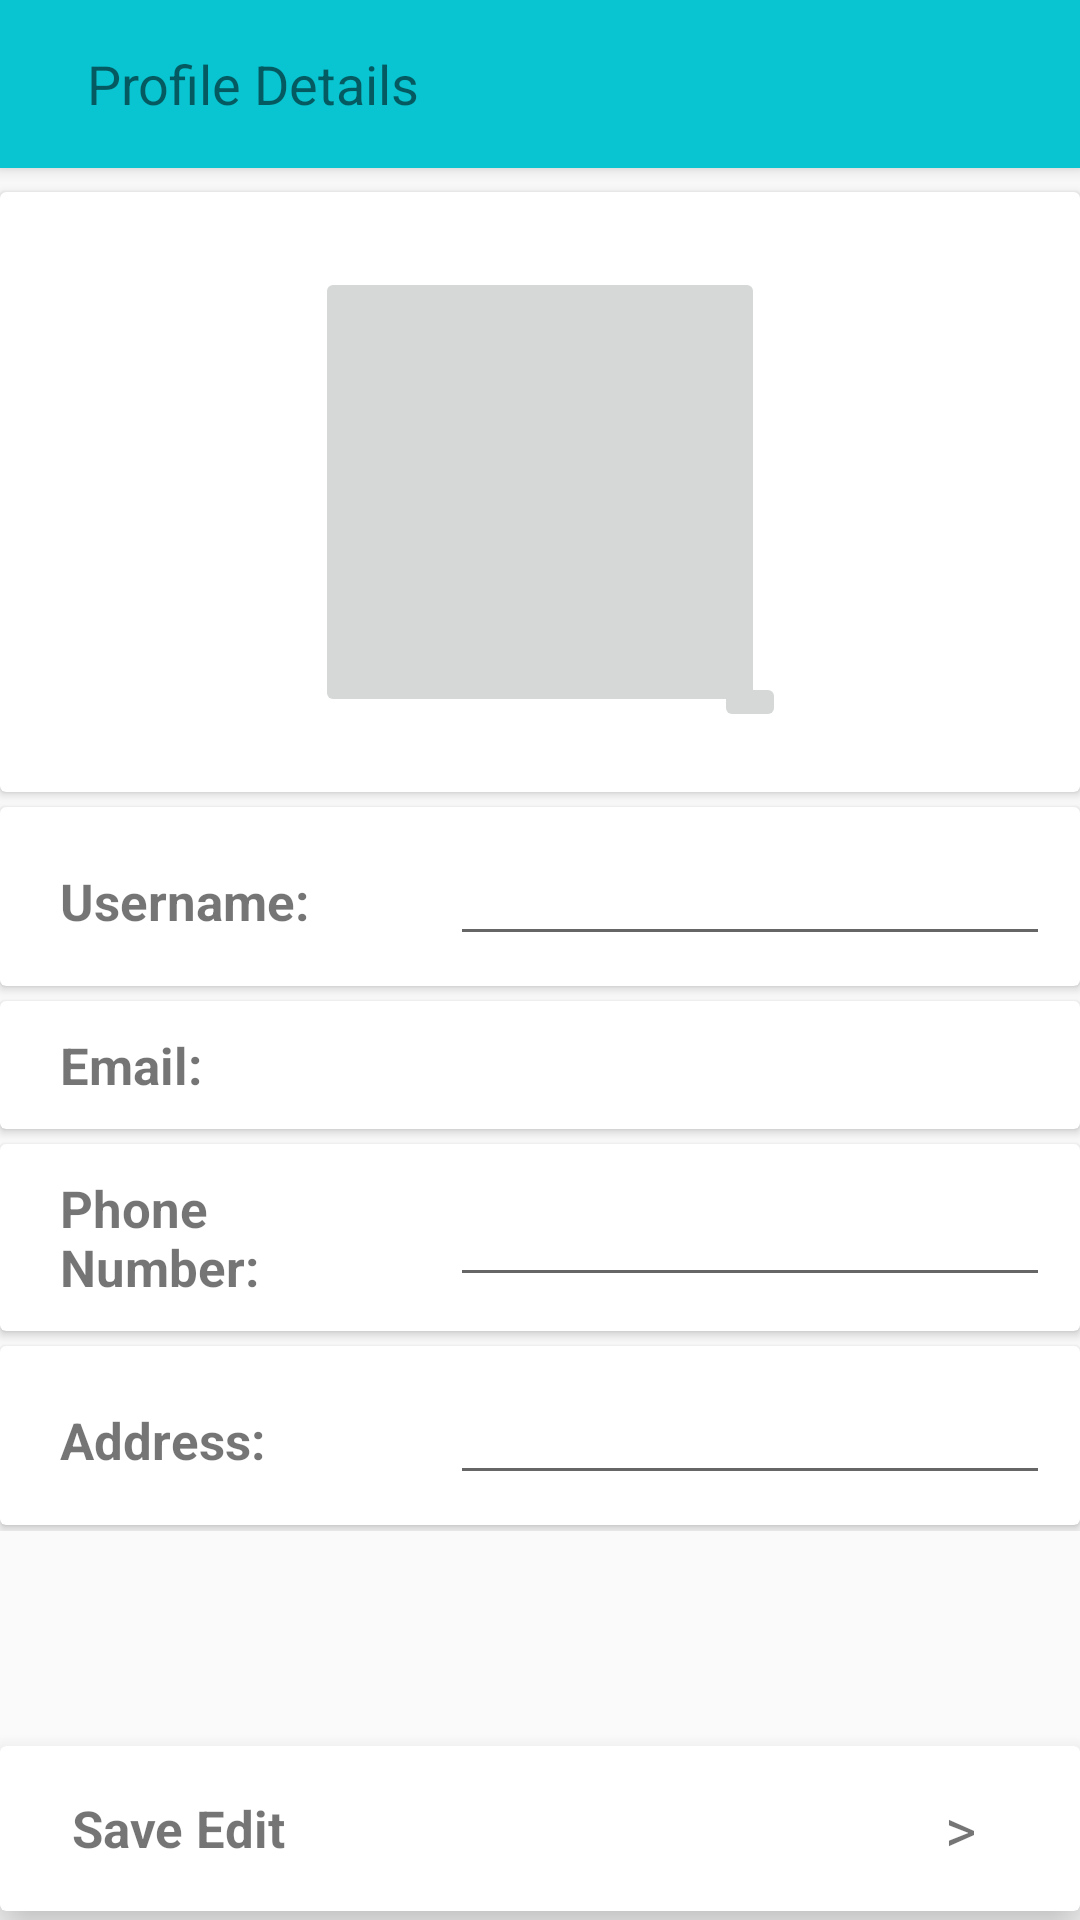

Reconstruct the res/layout file that produces this screen, plus the resources it refers to.
<!-- AndroidManifest.xml: application theme Theme.AppCompat.Light.NoActionBar -->
<!-- res/layout/activity_update_profile.xml -->
<?xml version="1.0" encoding="utf-8"?>
<layout xmlns:android="http://schemas.android.com/apk/res/android"
    xmlns:tools="http://schemas.android.com/tools"
    xmlns:app="http://schemas.android.com/apk/res-auto">
    <RelativeLayout
        android:layout_width="match_parent"
        android:layout_height="match_parent"
        tools:context=".customer.UpdateProfileActivity">

        <com.google.android.material.appbar.MaterialToolbar
            android:id="@+id/my_toolbar"
            android:layout_width="match_parent"
            android:layout_height="?attr/actionBarSize"
            android:background="#09C5D1"
            android:elevation="4dp"
            android:theme="@style/ThemeOverlay.AppCompat.ActionBar"
            app:popupTheme="@style/ThemeOverlay.AppCompat.Light">
            <ImageButton
                android:layout_width="wrap_content"
                android:layout_height="wrap_content"
                android:id="@+id/backToSArrow"
                android:src="@drawable/ic_backarrow"
                android:background="@null"/>
            <TextView
                android:layout_width="wrap_content"
                android:layout_height="wrap_content"
                android:text="   Profile Details"
                android:textSize="18sp"/>
        </com.google.android.material.appbar.MaterialToolbar>

        <LinearLayout
            android:layout_width="match_parent"
            android:layout_height="match_parent"
            android:orientation="vertical"
            android:layout_below="@id/my_toolbar">
            <androidx.cardview.widget.CardView
                android:layout_width="match_parent"
                android:layout_height="200dp"
                android:layout_marginTop="8dp"
                android:layout_marginBottom="2dp"
                android:elevation="7dp"
                android:backgroundTint="@color/card"
                android:padding="2dp">
                <ImageButton
                    android:id="@+id/profileImageButton"
                    android:layout_width="150dp"
                    android:layout_height="150dp"
                    android:layout_gravity="center"
                    tools:srcCompat="@drawable/ic_avatar" />
                <ImageButton
                    android:id="@+id/takeImageBtn"
                    android:layout_width="wrap_content"
                    android:layout_height="wrap_content"
                    android:layout_gravity="center"
                    app:srcCompat="@drawable/ic_camera"
                    android:layout_marginStart="70dp"
                    android:layout_marginTop="70dp"/>
            </androidx.cardview.widget.CardView>
            <LinearLayout
                android:layout_width="match_parent"
                android:layout_height="wrap_content"
                android:orientation="vertical">
                <androidx.cardview.widget.CardView
                    android:layout_width="match_parent"
                    android:layout_height="wrap_content"
                    android:layout_marginTop="3dp"
                    android:layout_marginBottom="2dp"
                    android:elevation="7dp"
                    android:backgroundTint="@color/card"
                    android:padding="2dp">
                    <LinearLayout
                        android:layout_width="match_parent"
                        android:layout_height="wrap_content"
                        android:orientation="horizontal"
                        android:layout_marginTop="10dp"
                        android:layout_marginBottom="10dp">
                        <TextView
                            android:id="@+id/textView2"
                            android:layout_width="100dp"
                            android:layout_height="wrap_content"
                            android:text="Username:"
                            android:layout_marginStart="20dp"
                            android:textStyle="bold"
                            android:textSize="17sp" />

                        <EditText
                            android:id="@+id/editCustName"
                            android:layout_width="200dp"
                            android:layout_height="wrap_content"
                            android:layout_marginStart="30dp"
                            android:layout_marginEnd="20dp"
                            android:textSize="17sp"/>
                    </LinearLayout>
                </androidx.cardview.widget.CardView>
                <androidx.cardview.widget.CardView
                    android:layout_width="match_parent"
                    android:layout_height="wrap_content"
                    android:layout_marginTop="3dp"
                    android:layout_marginBottom="2dp"
                    android:elevation="7dp"
                    android:backgroundTint="@color/card"
                    android:padding="2dp">
                    <LinearLayout
                        android:layout_width="match_parent"
                        android:layout_height="wrap_content"
                        android:orientation="horizontal"
                        android:layout_marginTop="10dp"
                        android:layout_marginBottom="10dp">
                        <TextView
                            android:id="@+id/textView3"
                            android:layout_width="100dp"
                            android:layout_height="wrap_content"
                            android:text="Email:"
                            android:layout_marginStart="20dp"
                            android:textStyle="bold"
                            android:textSize="17sp"/>
                        <TextView
                            android:id="@+id/editCustEmail"
                            android:layout_width="200dp"
                            android:layout_height="wrap_content"
                            android:layout_marginStart="30dp"
                            android:layout_marginEnd="20dp"
                            android:textSize="17sp"/>
                    </LinearLayout>
                </androidx.cardview.widget.CardView>
                <androidx.cardview.widget.CardView
                    android:layout_width="match_parent"
                    android:layout_height="wrap_content"
                    android:layout_marginTop="3dp"
                    android:layout_marginBottom="2dp"
                    android:elevation="7dp"
                    android:backgroundTint="@color/card"
                    android:padding="2dp">
                    <LinearLayout
                        android:layout_width="match_parent"
                        android:layout_height="wrap_content"
                        android:orientation="horizontal"
                        android:layout_marginTop="10dp"
                        android:layout_marginBottom="10dp">
                        <TextView
                            android:id="@+id/textView4"
                            android:layout_width="100dp"
                            android:layout_height="wrap_content"
                            android:text="Phone Number:"
                            android:layout_marginStart="20dp"
                            android:textStyle="bold"
                            android:textSize="17sp"/>
                        <EditText
                            android:id="@+id/editCustPhone"
                            android:layout_width="200dp"
                            android:layout_height="wrap_content"
                            android:layout_marginStart="30dp"
                            android:layout_marginEnd="20dp"
                            android:textSize="17sp"
                            android:layout_gravity="center"/>
                    </LinearLayout>
                </androidx.cardview.widget.CardView>
                <androidx.cardview.widget.CardView
                    android:layout_width="match_parent"
                    android:layout_height="wrap_content"
                    android:layout_marginTop="3dp"
                    android:layout_marginBottom="2dp"
                    android:elevation="7dp"
                    android:backgroundTint="@color/card"
                    android:padding="2dp">
                    <LinearLayout
                        android:layout_width="match_parent"
                        android:layout_height="wrap_content"
                        android:orientation="horizontal"
                        android:layout_marginTop="10dp"
                        android:layout_marginBottom="10dp">
                        <TextView
                            android:id="@+id/textView14"
                            android:layout_width="100dp"
                            android:layout_height="wrap_content"
                            android:text="Address:"
                            android:layout_marginStart="20dp"
                            android:textStyle="bold"
                            android:textSize="17sp"/>
                        <EditText
                            android:id="@+id/editAddress"
                            android:layout_width="200dp"
                            android:layout_height="wrap_content"
                            android:layout_marginStart="30dp"
                            android:layout_marginEnd="20dp"
                            android:textSize="17sp"/>
                    </LinearLayout>
                </androidx.cardview.widget.CardView>
            </LinearLayout>
        </LinearLayout>
        <androidx.cardview.widget.CardView
            android:layout_width="match_parent"
            android:layout_height="wrap_content"
            app:cardElevation="10dp"
            app:contentPadding="4dp"
            android:layout_marginBottom="3dp"
            android:id="@+id/editCustBtn"
            android:layout_alignParentBottom="true">
            <LinearLayout
                android:layout_width="match_parent"
                android:layout_height="wrap_content"
                android:orientation="horizontal"
                android:layout_marginStart="20dp"
                android:layout_marginTop="10dp"
                android:layout_marginBottom="10dp">
                <TextView
                    android:id="@+id/upProfile"
                    android:layout_width="wrap_content"
                    android:layout_height="wrap_content"
                    android:backgroundTint="#F3DEDE"
                    android:text="Save Edit"
                    android:layout_gravity="center"
                    android:textSize="17sp"
                    android:textStyle="bold"/>
                <TextView
                    android:layout_width="wrap_content"
                    android:layout_height="wrap_content"
                    android:text=">"
                    android:textSize="20sp"
                    android:layout_marginStart="220dp"/>
            </LinearLayout>
        </androidx.cardview.widget.CardView>
    </RelativeLayout>

</layout>
<!-- resources referenced by this layout -->
<resources>
  <color name="card">#FFFFFFFF</color>
  <!-- drawable ic_avatar (drawable) -->
  <vector xmlns:android="http://schemas.android.com/apk/res/android"
      android:width="24dp"
      android:height="24dp"
      android:viewportWidth="24"
      android:viewportHeight="24"
      android:tint="#000000">
      <path
          android:fillColor="@android:color/white"
          android:pathData="M21,3H3C1.9,3 1,3.9 1,5v8h2V5h18v16c1.1,0 2,-0.9 2,-2V5C23,3.9 22.1,3 21,3z"/>
      <path
          android:fillColor="@android:color/white"
          android:pathData="M9,10m-4,0a4,4 0,1 1,8 0a4,4 0,1 1,-8 0"/>
      <path
          android:fillColor="@android:color/white"
          android:pathData="M15.39,16.56C13.71,15.7 11.53,15 9,15c-2.53,0 -4.71,0.7 -6.39,1.56C1.61,17.07 1,18.1 1,19.22V22h16v-2.78C17,18.1 16.39,17.07 15.39,16.56z"/>
  </vector>
</resources>
